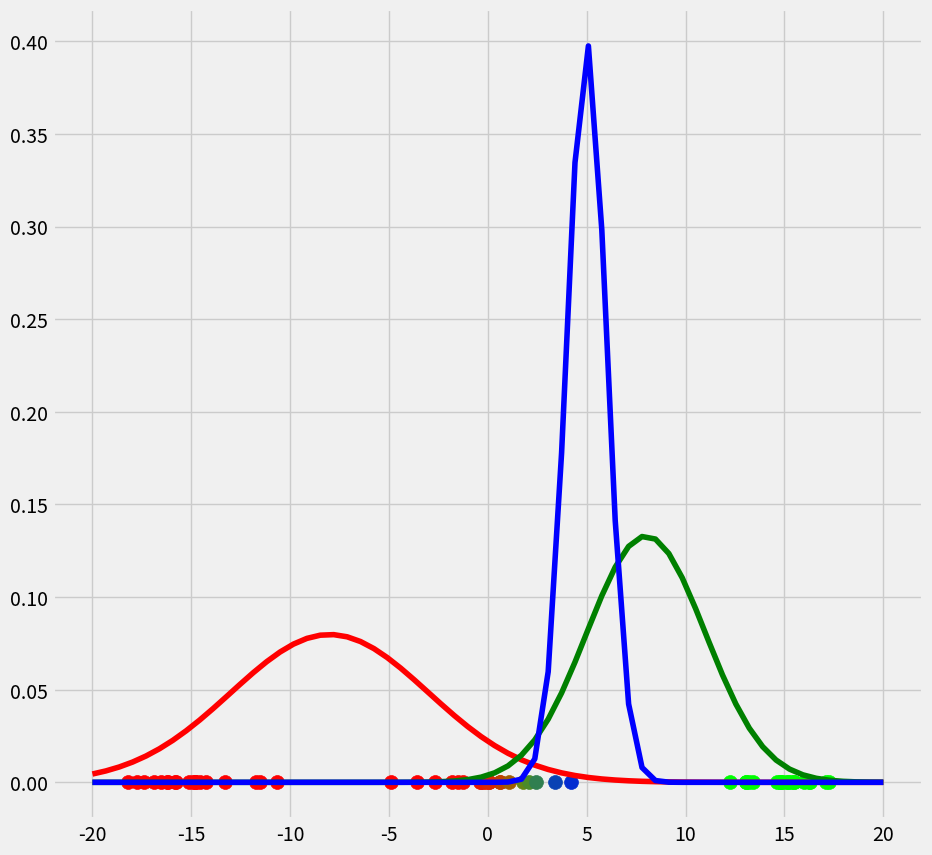
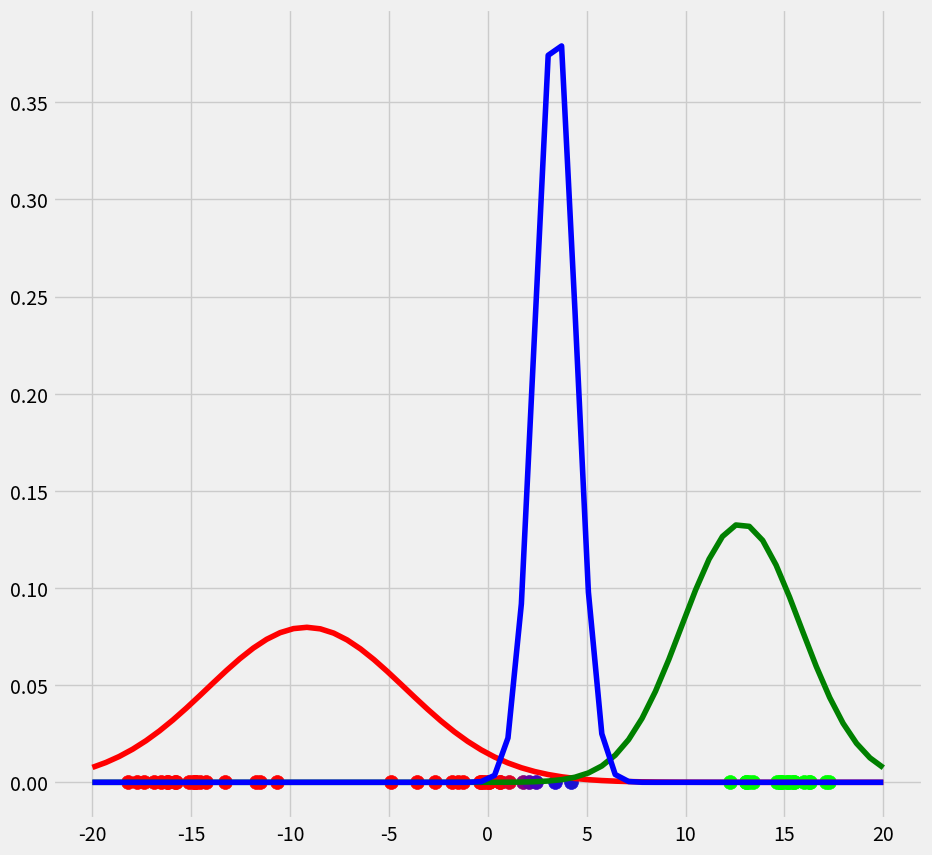
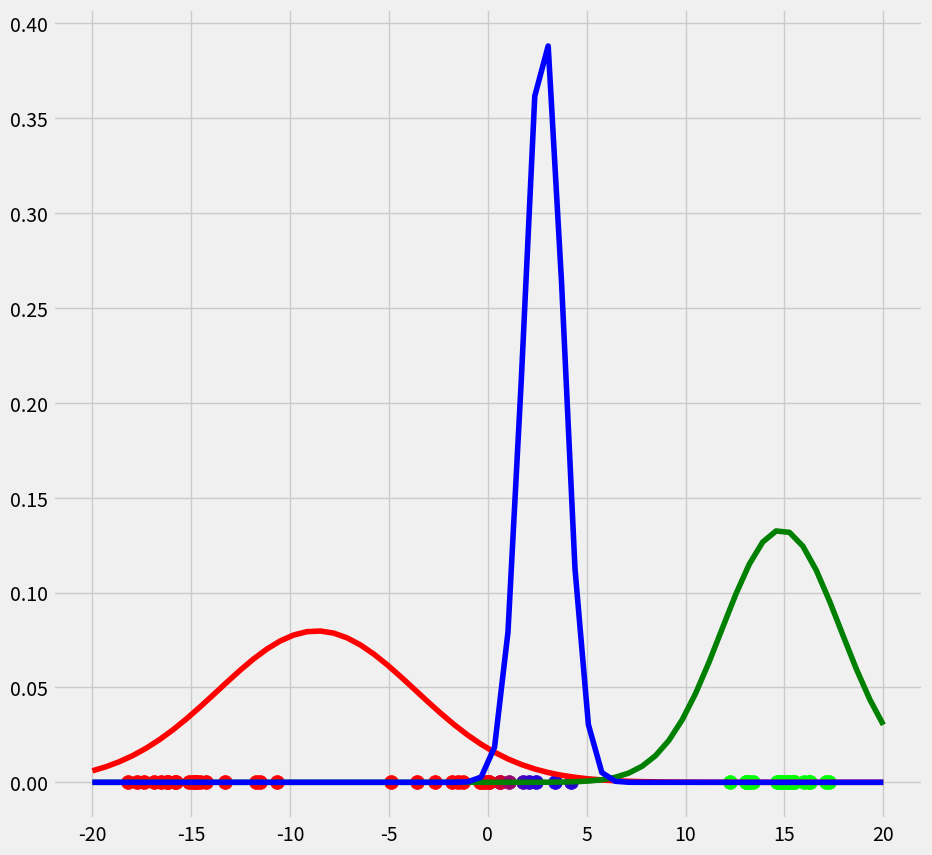
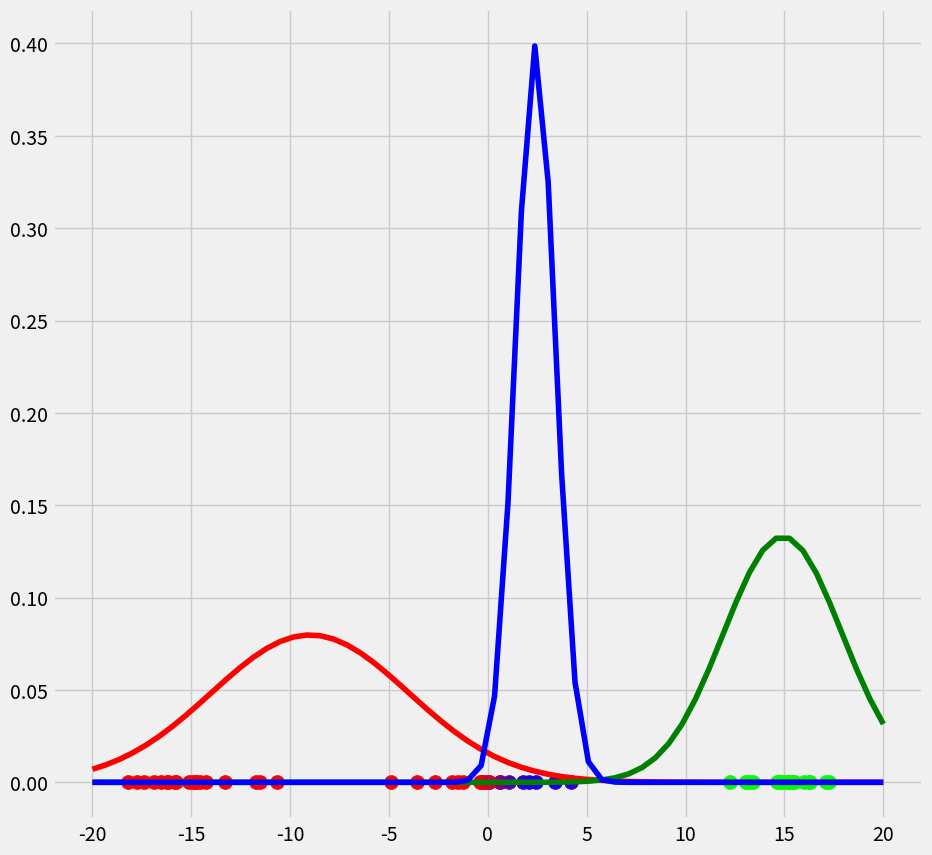
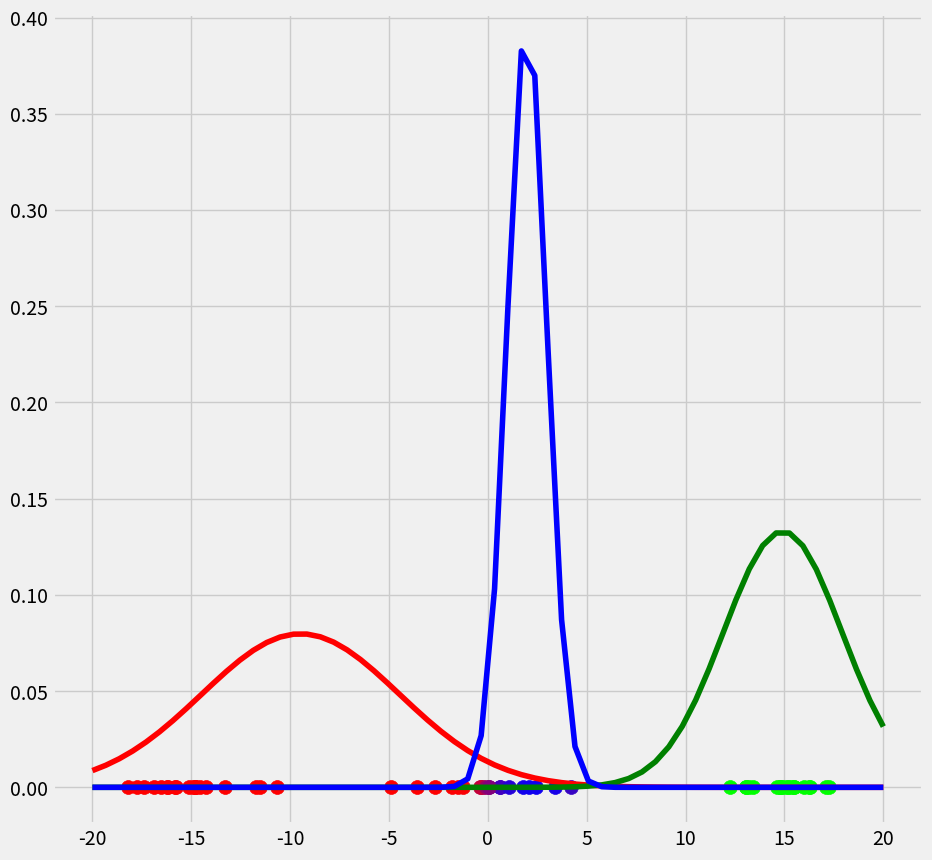
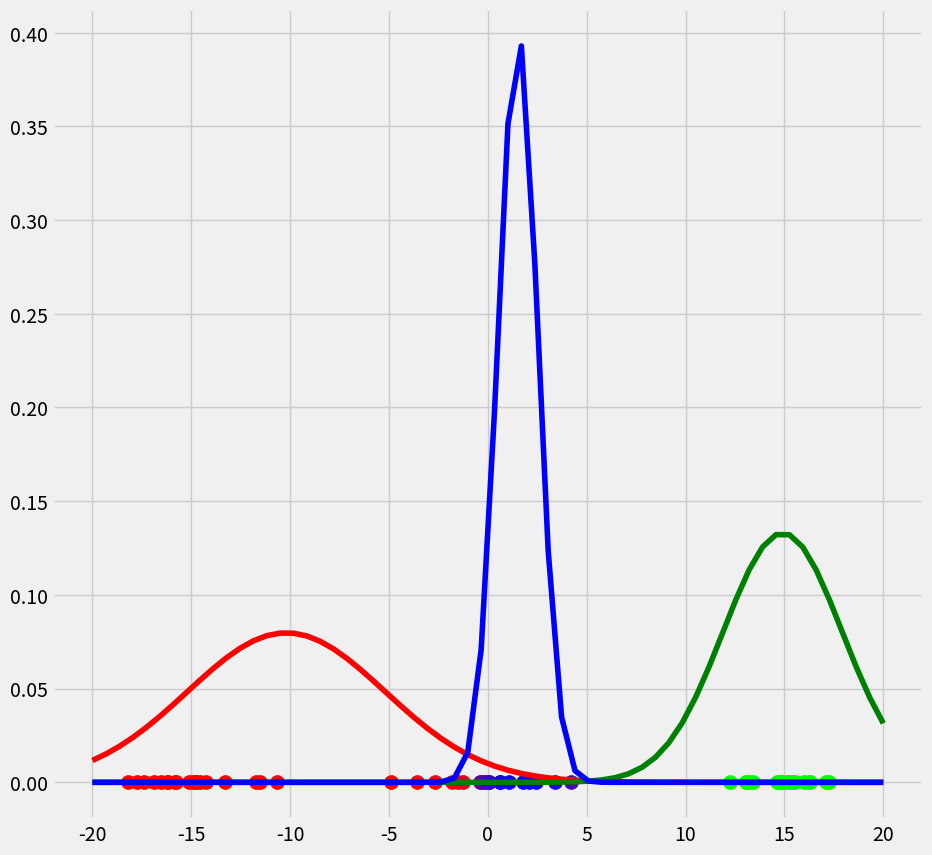
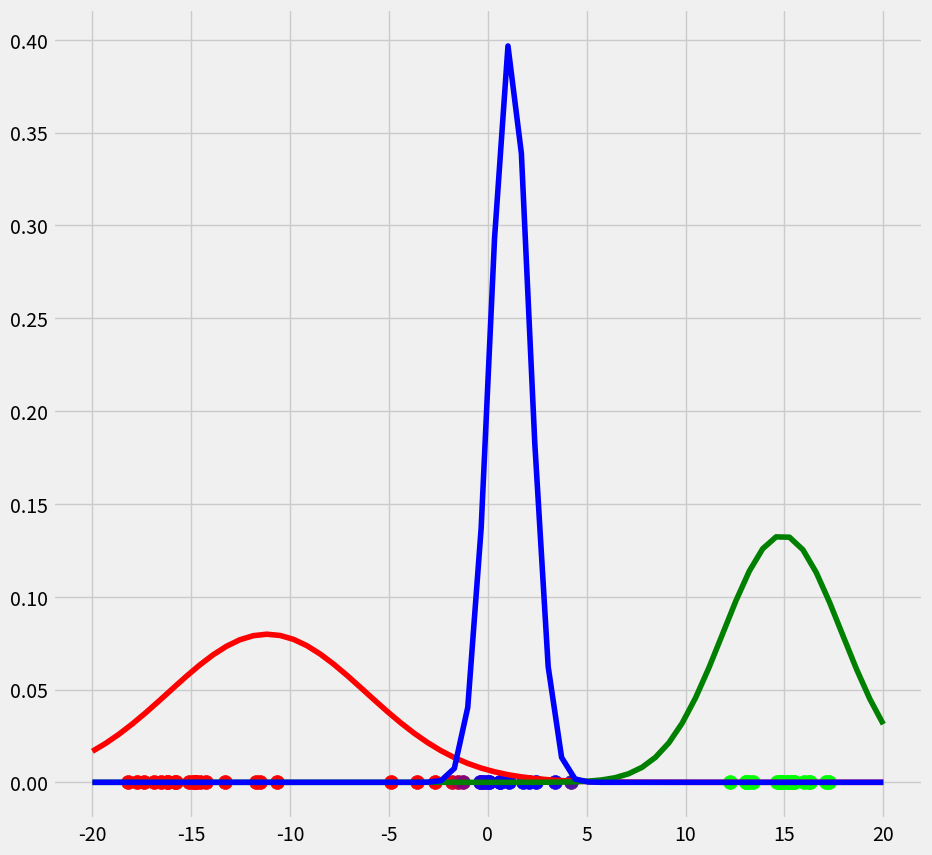
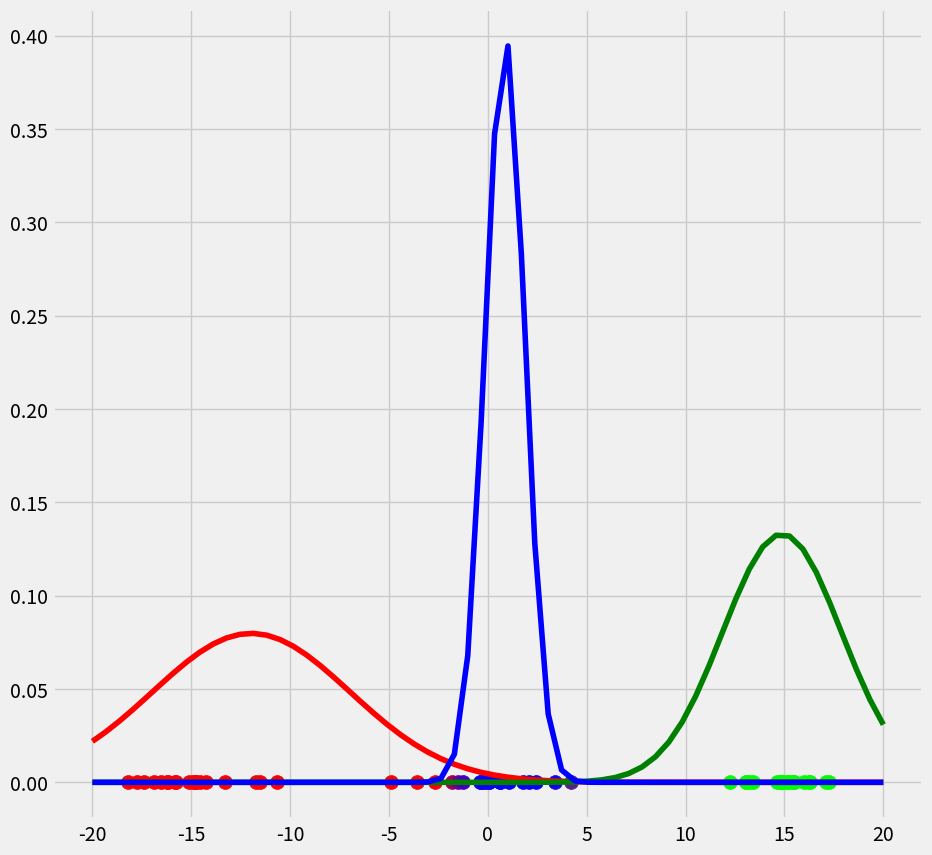
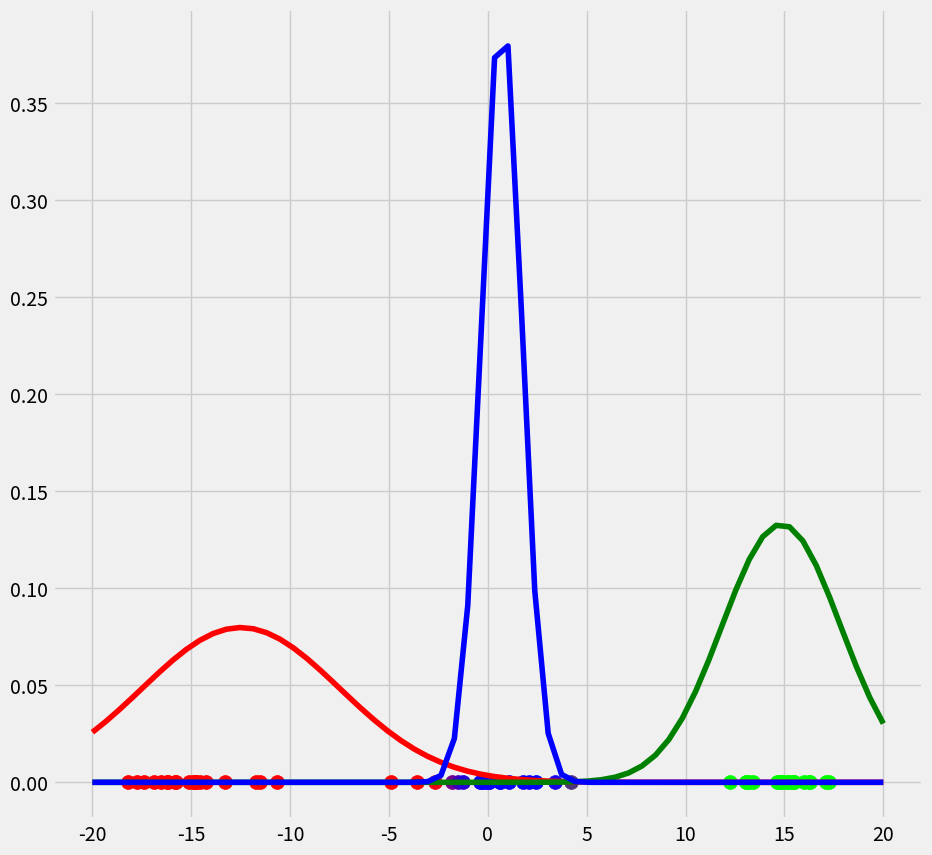
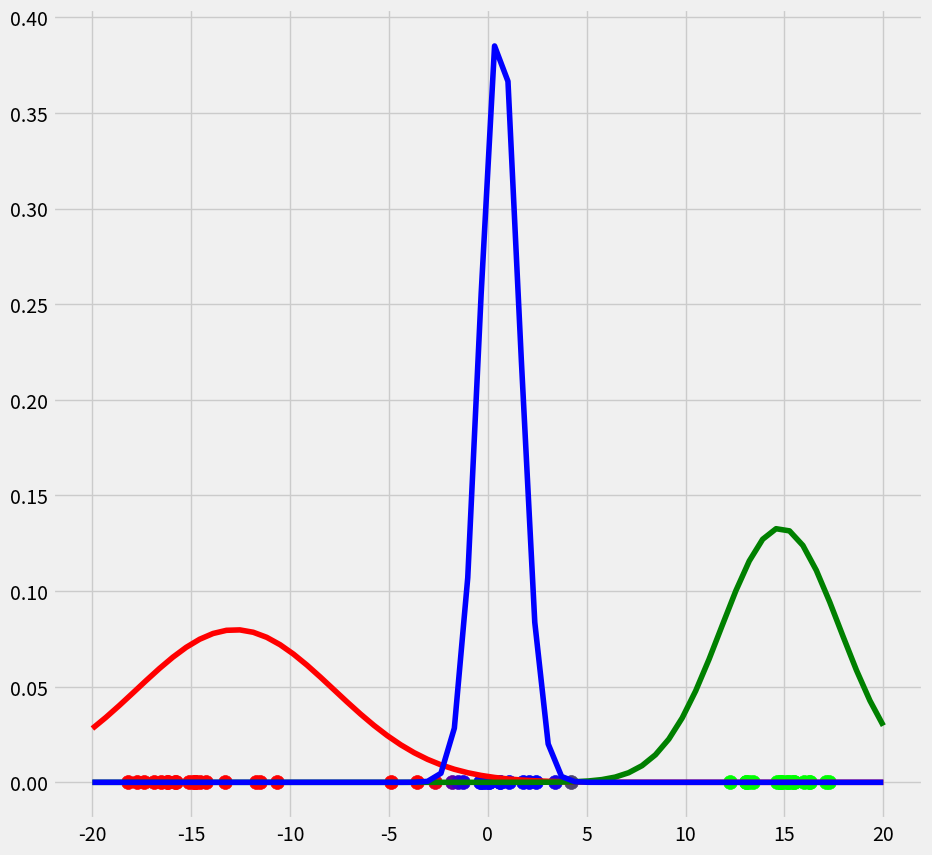

Python code for these plots, in order:
from scipy.stats import norm
import numpy as np
import matplotlib.pyplot as plt
from matplotlib import style
style.use('fivethirtyeight')
np.random.seed(0)

# from https://www.python-course.eu/expectation_maximization_and_gaussian_mixture_models.php
# also see https://towardsdatascience.com/implement-expectation-maximization-em-algorithm-in-python-from-scratch-f1278d1b9137

X = np.linspace(-5, 5, num=20)

number_gaussians_to_generate = 3
X_is = []
for i in range(number_gaussians_to_generate):
    X_i = X * np.random.rand(len(X)) + (i - 1) * 15
    X_is.append(X_i)
X_tot = np.stack(X_is).flatten()  # Combine the clusters to get the random datapoints from above
# X0 = X*np.random.rand(len(X))+15  # Create data cluster 1
# X1 = X*np.random.rand(len(X))-15  # Create data cluster 2
# X2 = X*np.random.rand(len(X))  # Create data cluster 3
# X_tot = np.stack((X0, X1, X2)).flatten()  # Combine the clusters to get the random datapoints from above


def plot_data_and_gaussians(p, mu, var, X, iter):
    number_gaussians = len(mu)
    number_examples = len(p)
    plotting_grid = np.linspace(-20, 20, num=60)

    """Plot the data"""
    fig = plt.figure(figsize=(10, 10))
    ax0 = fig.add_subplot(111)

    for i in range(number_examples):
        # determine the color of every datapoint corresponding to the probability it was created by the first up-to-three gaussians
        rgb_color = np.zeros(shape=(number_gaussians))
        for j in range(number_gaussians):
            rgb_color[j] = p[i][j]

        # normalize the vector to always be a valid color
        rgb_color = rgb_color / np.linalg.norm(rgb_color, ord=1)

        # plot every datapoint according to its p(x | mu, sigma)
        ax0.scatter(X[i], 0, color=rgb_color, s=100)

    gaussian_pdfs = []
    for i in range(number_gaussians):
        gaussian = norm(loc=mu[i], scale=var[i])
        gaussian_pdf = gaussian.pdf(plotting_grid)
        gaussian_pdfs.append(gaussian_pdf)

    """Plot the gaussians"""
    for gaussian_pdf, c in zip(gaussian_pdfs, ['r', 'g', 'b']):
        ax0.plot(plotting_grid, gaussian_pdf, c=c)
    plt.savefig("new_" + str(iter) + ".png")


# y(z) = pi N(x, mu, Sigma) / sum(N(x, mu, Sigma))
# y = f(pi, x, mu, Sigma)
# y = f(mu, var, pi, x)
def e_step(mu, var, pi, X):
    number_gaussians = len(mu)
    number_examples = len(X)

    """Create the array r with dimensionality n x K"""
    p = np.zeros((number_examples, number_gaussians))

    """
    Probability for each datapoint x_i to belong to gaussian g
    """
    gaussians = []
    for i in range(number_gaussians):
        gaussians.append(norm(loc=mu[i], scale=var[i]))

    for i, gaussian, this_pi in zip(range(number_gaussians), gaussians, pi):
        p[:, i] = this_pi * gaussian.pdf(X)  # Write the probability that x belongs to gaussian i in column i.
        # Therewith we get a 60x3 array filled with the probability that each x_i belongs to one of the gaussians
    """
    Normalize the probabilities such that each row of r sums to 1 and weight it by mu_c == the fraction of points belonging to
    cluster c
    """
    for i in range(len(p)):
        p[i] = p[i] / (np.sum(pi) * np.sum(p, axis=1)[i])

    return p


def m_step(p, pi, mu, X):
    """M-Step"""

    """calculate m_c"""
    m_c = []
    for c in range(len(p[0])):
        m = np.sum(p[:, c])
        m_c.append(m)  # For each cluster c, calculate the m_c and add it to the list m_c

    """calculate pi_c"""
    for k in range(len(m_c)):
        # For each cluster c, calculate the fraction of points pi_c which belongs to cluster c
        pi[k] = (m_c[k]/np.sum(m_c))

    """calculate mu_c"""
    mu = np.sum(X.reshape(len(X), 1) * p, axis=0) / m_c

    # var_c.append((1/m_c[c]) * np.dot(((np.array(p[:, c]).reshape(60, 1)) *
    #                                 (X.reshape(len(X), 1)-mu[c])).T,
    #                                (X.reshape(len(X), 1)-mu[c])))

    """calculate var_c"""
    var_c = []
    for c in range(len(p[0])):
        this_p = np.array(p[:, c])
        this_p = this_p.reshape(this_p.shape[0], 1)

        x = X.reshape(len(X), 1)
        diff = x - mu[c]
        result = (1 / m_c[c]) * np.dot((this_p * diff).T, diff)
        var_c.append(result)

        # var_c.append((1 / m_c[c]) * np.dot((this_r * diff).T, diff))

    return pi, mu, var_c


def em(X_tot, iterations: int = 10):
    mu = [-8, 8, 5]
    pi = [1/3, 1/3, 1/3]
    var = [5, 3, 1]

    for iter in range(iterations):
        print(var)
        p = e_step(mu=mu, var=var, pi=pi, X=X_tot)
        plot_data_and_gaussians(p=p, mu=mu, var=var, X=X_tot, iter=iter)
        pi, mu, _ = m_step(p=p, pi=pi, mu=mu, X=X_tot)


em(X_tot=X_tot, iterations=10)


class GM1D:

    def __init__(self, X, iterations):
        self.iterations = iterations
        self.X = X
        self.mu = None
        self.pi = None
        self.var = None

    def run(self):
        """
        Instantiate the random mu, pi and var
        """
        self.mu = [-8, 8, 5]
        self.pi = [1/3, 1/3, 1/3]
        self.var = [5, 3, 1]
        """
        E-Step
        """
        for iter in range(self.iterations):
            # print(self.var)

            """Create the array r with dimensionality nxK"""
            r = np.zeros((len(X_tot), 3))

            """
            Probability for each datapoint x_i to belong to gaussian g
            """
            for c, g, p in zip(range(3), [norm(loc=self.mu[0], scale=self.var[0]),
                                          norm(loc=self.mu[1], scale=self.var[1]),
                                          norm(loc=self.mu[2], scale=self.var[2])], self.pi):
                r[:, c] = p*g.pdf(X_tot)  # Write the probability that x belongs to gaussian c in column c.
                # Therewith we get a 60x3 array filled with the probability that each x_i belongs to one of the gaussians
            """
            Normalize the probabilities such that each row of r sums to 1 and weight it by mu_c == the fraction of points belonging to
            cluster c
            """
            for i in range(len(r)):
                r[i] = r[i]/(np.sum(self.pi)*np.sum(r, axis=1)[i])

            """Plot the data"""
            fig = plt.figure(figsize=(10, 10))
            ax0 = fig.add_subplot(111)

            for i in range(len(r)):
                ax0.scatter(self.X[i], 0, color=np.array([r[i][0], r[i][1], r[i][2]]), s=100)

            """Plot the gaussians"""
            for g, c in zip([norm(loc=self.mu[0], scale=self.var[0]).pdf(np.linspace(-20, 20, num=60)),
                             norm(loc=self.mu[1], scale=self.var[1]).pdf(np.linspace(-20, 20, num=60)),
                             norm(loc=self.mu[2], scale=self.var[2]).pdf(np.linspace(-20, 20, num=60))], ['r', 'g', 'b']):
                ax0.plot(np.linspace(-20, 20, num=60), g, c=c)

            """M-Step"""

            """calculate m_c"""
            m_c = []
            for c in range(len(r[0])):
                m = np.sum(r[:, c])
                m_c.append(m)  # For each cluster c, calculate the m_c and add it to the list m_c

            """calculate pi_c"""
            for k in range(len(m_c)):
                # For each cluster c, calculate the fraction of points pi_c which belongs to cluster c
                self.pi[k] = (m_c[k]/np.sum(m_c))

            """calculate mu_c"""
            self.mu = np.sum(self.X.reshape(len(self.X), 1)*r, axis=0)/m_c

            """calculate var_c"""
            var_c = []

            for c in range(len(r[0])):
                var_c.append((1/m_c[c])*np.dot(((np.array(r[:, c]).reshape(60, 1)) *
                                                (self.X.reshape(len(self.X), 1)-self.mu[c])).T,
                                               (self.X.reshape(len(self.X), 1)-self.mu[c])))

            # print(var_c)
            # for i in range(len(self.var)):
            #     self.var[i] = var_c[i][0][0]

            # plt.show()
            plt.savefig("orginal_" + str(iter) + ".png")


GM1D = GM1D(X_tot, 10)
# GM1D.run()
